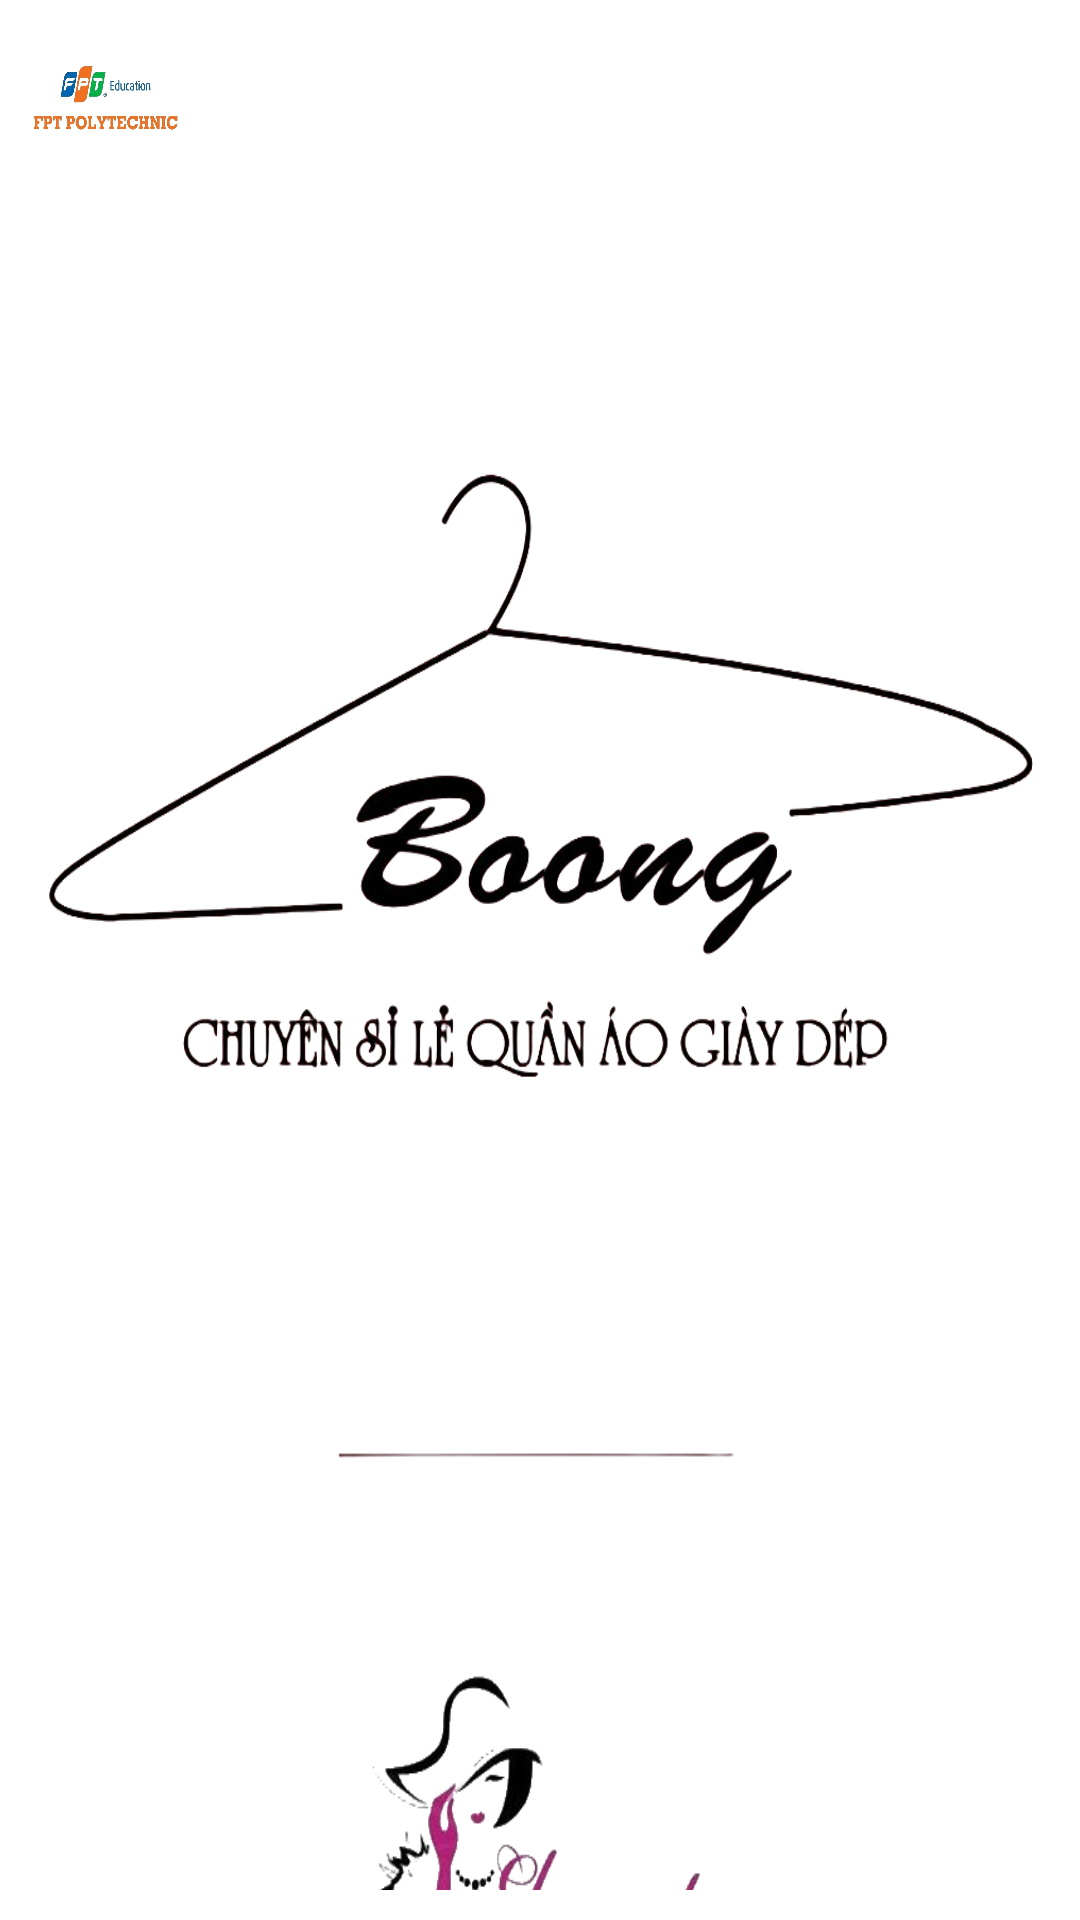

Here is an Android app screen rendered from its layout file. Give the layout XML and the strings, colors and styles it references.
<!-- AndroidManifest.xml: application theme Theme.Duan_N7_CP17303 -->
<!-- res/layout/activity_man_hinh_chao.xml -->
<?xml version="1.0" encoding="utf-8"?>
<LinearLayout xmlns:android="http://schemas.android.com/apk/res/android"
    xmlns:app="http://schemas.android.com/apk/res-auto"
    xmlns:tools="http://schemas.android.com/tools"
    android:layout_width="match_parent"
    android:id="@+id/id_linear"
    android:layout_height="match_parent"
    android:background="@drawable/nen2"
    android:orientation="vertical"
    android:padding="10dp"
    tools:context=".Activity.ManHinhChaoActivity">
    <ImageView
        android:background="@drawable/fpt"
        android:layout_width="50dp"
        android:layout_height="50dp"/>
    <ImageView
        android:layout_marginTop="20dp"
        android:id="@+id/img_ten"
        android:layout_width="wrap_content"
        android:layout_height="450dp"
        android:background="@drawable/ten"/>
    <ImageView
        android:id="@+id/img_nhan"
        android:layout_marginTop="10dp"
        android:layout_gravity="center"
        android:layout_width="150dp"
        android:layout_height="150dp"
        android:background="@drawable/nhanhieu"/>
</LinearLayout>
<!-- resources referenced by this layout -->
<resources>
  <!-- drawable fpt: png bitmap (drawable, 87184 bytes) -->
  <!-- drawable nhanhieu: png bitmap (drawable, 40636 bytes) -->
  <!-- drawable ten: png bitmap (drawable, 125290 bytes) -->
  <style name="Theme.Duan_N7_CP17303" parent="Theme.MaterialComponents.DayNight.NoActionBar">
          
          <item name="colorPrimary">@color/purple_500</item>
          <item name="colorPrimaryVariant">@color/purple_700</item>
          <item name="colorOnPrimary">@color/white</item>
          
          <item name="colorSecondary">@color/teal_200</item>
          <item name="colorSecondaryVariant">@color/teal_700</item>
          <item name="colorOnSecondary">@color/black</item>
          
          <item name="android:statusBarColor">?attr/colorPrimaryVariant</item>
          
      </style>
  <color name="purple_500">#FF6200EE</color>
  <color name="purple_700">#FF3700B3</color>
  <color name="white">#FFFFFFFF</color>
  <color name="teal_200">#FF03DAC5</color>
  <color name="teal_700">#FF018786</color>
  <color name="black">#FF000000</color>
</resources>
